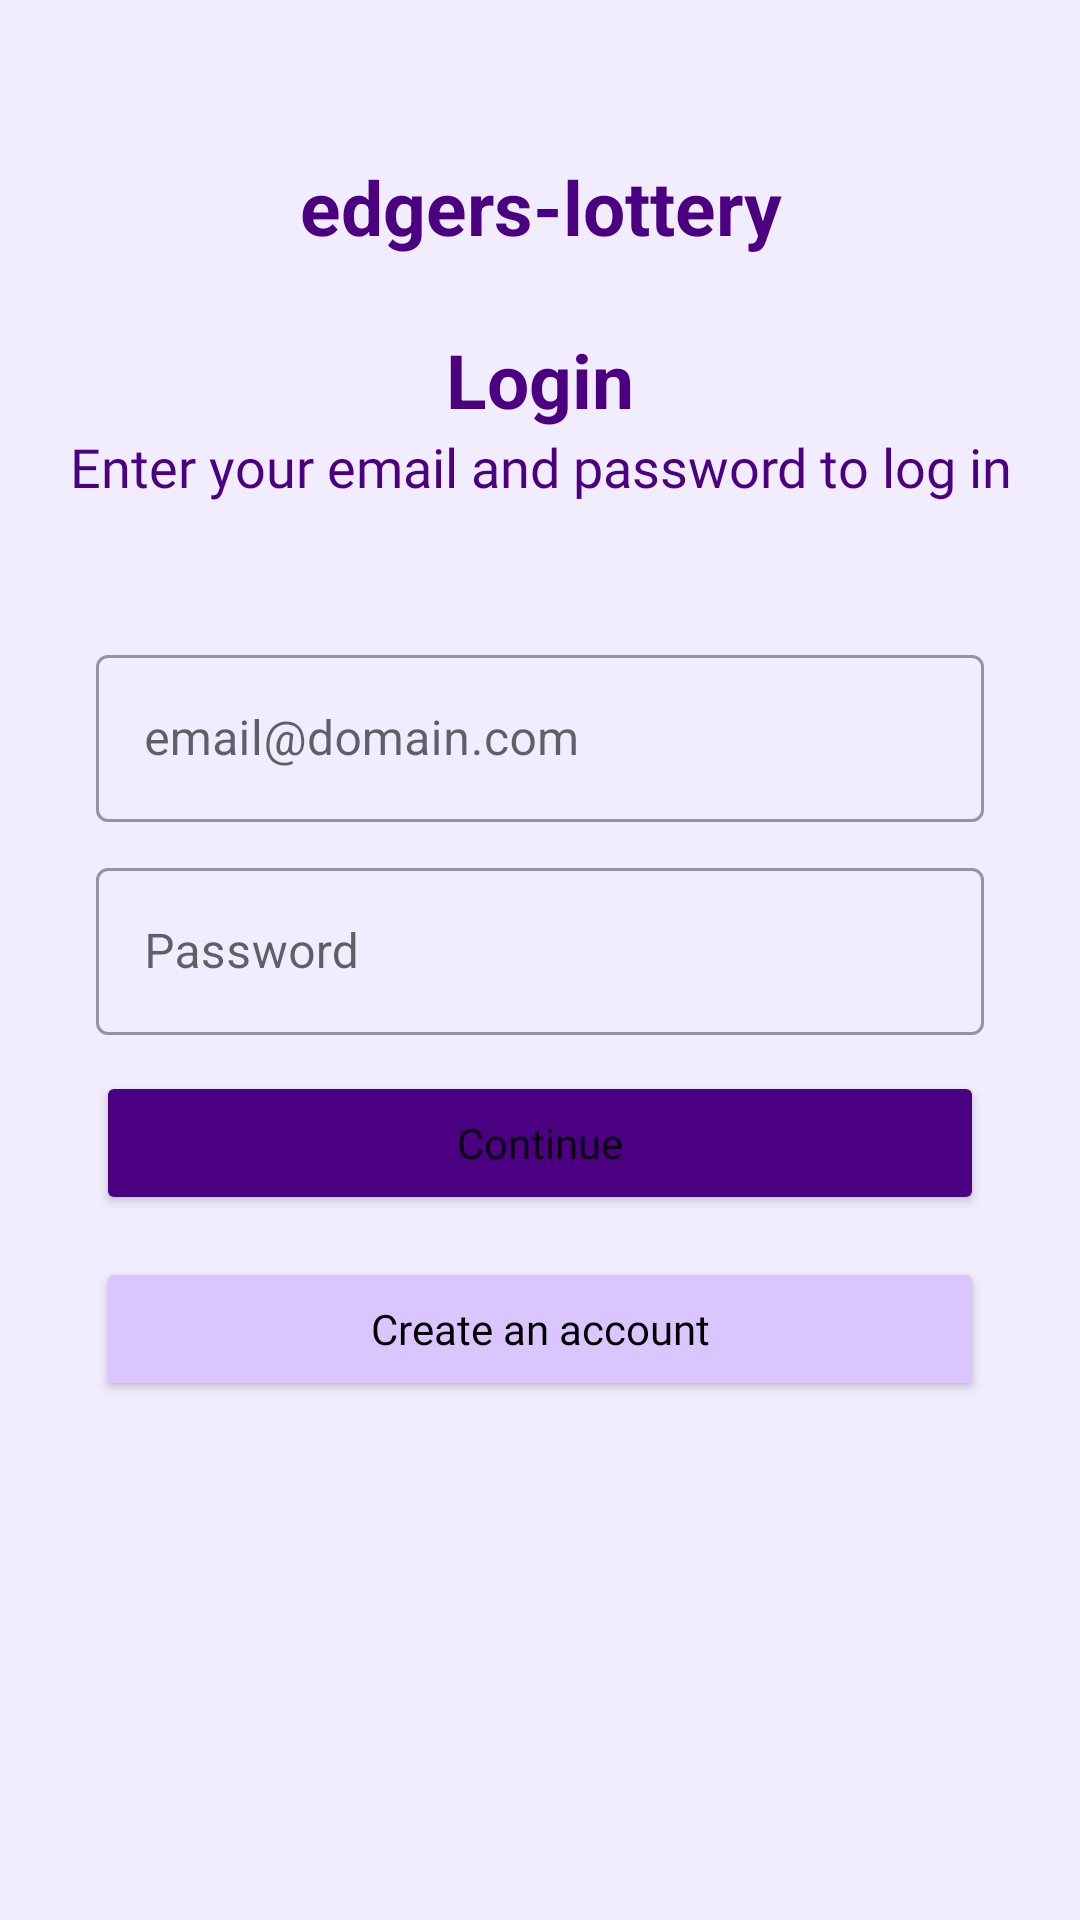

Here is an Android app screen rendered from its layout file. Give the layout XML and the strings, colors and styles it references.
<!-- AndroidManifest.xml: application theme Theme.Edgerslottery -->
<!-- res/layout/activity_login.xml -->
<?xml version="1.0" encoding="utf-8"?>
<androidx.constraintlayout.widget.ConstraintLayout xmlns:android="http://schemas.android.com/apk/res/android"
    xmlns:app="http://schemas.android.com/apk/res-auto"
    xmlns:tools="http://schemas.android.com/tools"
    android:layout_width="match_parent"
    android:layout_height="match_parent"
    android:background="#F2ECFF">


    <LinearLayout
        android:layout_width="match_parent"
        android:layout_height="180dp"
        android:orientation="vertical"
        app:layout_constraintBottom_toTopOf="@+id/linearLayout"
        app:layout_constraintEnd_toEndOf="parent"
        app:layout_constraintStart_toStartOf="parent">


        <TextView
            android:id="@+id/textView"
            android:layout_width="match_parent"
            android:layout_height="wrap_content"
            android:text="@string/app_name"
            android:textSize="25sp"
            android:textAlignment="center"
            android:textColor="#4B0082"
            android:textStyle="bold"
            android:padding="24dp"
            />

        <TextView
            android:id="@+id/textView2"
            android:layout_width="match_parent"
            android:layout_height="wrap_content"
            android:text="@string/login"
            android:textSize="25sp"
            android:textAlignment="center"
            android:textColor="#4B0082"
            android:textStyle="bold" />

        <TextView
            android:id="@+id/textView3"
            android:layout_width="match_parent"
            android:layout_height="wrap_content"
            android:text="@string/loginMessage"
            android:textSize="18sp"
            android:textAlignment="center"
            android:textColor="#4B0082"
            android:fontFamily="@font/inter"
            />
    </LinearLayout>

    <LinearLayout
        android:id="@+id/linearLayout"
        android:layout_width="match_parent"
        android:layout_height="432dp"
        android:orientation="vertical"
        app:layout_constraintBottom_toBottomOf="parent"
        app:layout_constraintEnd_toEndOf="parent"
        app:layout_constraintStart_toStartOf="parent">

        <com.google.android.material.textfield.TextInputLayout
            android:id="@+id/emailTextField"
            style="@style/Widget.MaterialComponents.TextInputLayout.OutlinedBox"
            android:layout_width="match_parent"
            android:layout_height="wrap_content"
            android:layout_gravity="center"
            android:layout_marginHorizontal="32dp"
            android:layout_marginVertical="5dp"
            android:hint="@string/emailAddress">

            <com.google.android.material.textfield.TextInputEditText
                android:id="@+id/emailEditText"
                android:layout_width="match_parent"
                android:layout_height="wrap_content" />

        </com.google.android.material.textfield.TextInputLayout>

        <com.google.android.material.textfield.TextInputLayout
            android:id="@+id/passwordTextField"
            style="@style/Widget.MaterialComponents.TextInputLayout.OutlinedBox"
            android:layout_width="match_parent"
            android:layout_height="wrap_content"
            android:layout_gravity="center"
            android:layout_marginHorizontal="32dp"
            android:layout_marginVertical="5dp"
            android:hint="@string/password">


            <com.google.android.material.textfield.TextInputEditText
                android:id="@+id/passwordEditText"
                android:layout_width="match_parent"
                android:layout_height="wrap_content"
                android:inputType="textPassword" />

        </com.google.android.material.textfield.TextInputLayout>

        <Button
            android:id="@+id/continueUserButton"
            android:layout_width="match_parent"
            android:layout_height="wrap_content"
            android:layout_marginVertical="7dp"
            android:layout_marginHorizontal="32dp"
            android:backgroundTint="#4B0082"
            android:fontFamily="@font/inter_semibold"
            android:text="@string/continueUser"
            android:textAllCaps="false" />

























        <Button
            android:id="@+id/createAccountButton"
            android:layout_width="match_parent"
            android:layout_height="wrap_content"
            android:layout_marginVertical="7dp"
            android:layout_marginHorizontal="32dp"
            android:text="@string/createAccount"
            android:textColor="@color/black"
            android:backgroundTint="#DBC5FF"
            android:fontFamily="@font/inter_semibold"
            android:textAllCaps="false" />


    </LinearLayout>

</androidx.constraintlayout.widget.ConstraintLayout>
<!-- resources referenced by this layout -->
<resources>
  <color name="black">#FF000000</color>
  <color name="loginGray">#9D9D9D</color>
  <string name="app_name">edgers-lottery</string>
  <string name="continueAdmin">Continue as Admin</string>
  <string name="continueOrganizer">Continue as Organizer</string>
  <string name="continueUser">Continue</string>
  <string name="createAccount">Create an account</string>
  <string name="emailAddress">email@domain.com</string>
  <string name="login">Login</string>
  <string name="loginMessage">Enter your email and password to log in</string>
  <string name="password">Password</string>
  <style name="Theme.Edgerslottery" parent="Theme.MaterialComponents.DayNight.NoActionBar">
          
          <item name="colorPrimary">@color/purple_500</item>
          <item name="colorPrimaryVariant">@color/purple_700</item>
          <item name="colorOnPrimary">@color/white</item>
          
          <item name="colorSecondary">@color/teal_200</item>
          <item name="colorSecondaryVariant">@color/teal_700</item>
          <item name="colorOnSecondary">@color/black</item>
          
          <item name="android:statusBarColor">?attr/colorPrimaryVariant</item>
          
      </style>
  <color name="purple_500">#FF6200EE</color>
  <color name="purple_700">#FF3700B3</color>
  <color name="white">#FFFFFFFF</color>
  <color name="teal_200">#FF03DAC5</color>
  <color name="teal_700">#FF018786</color>
</resources>
